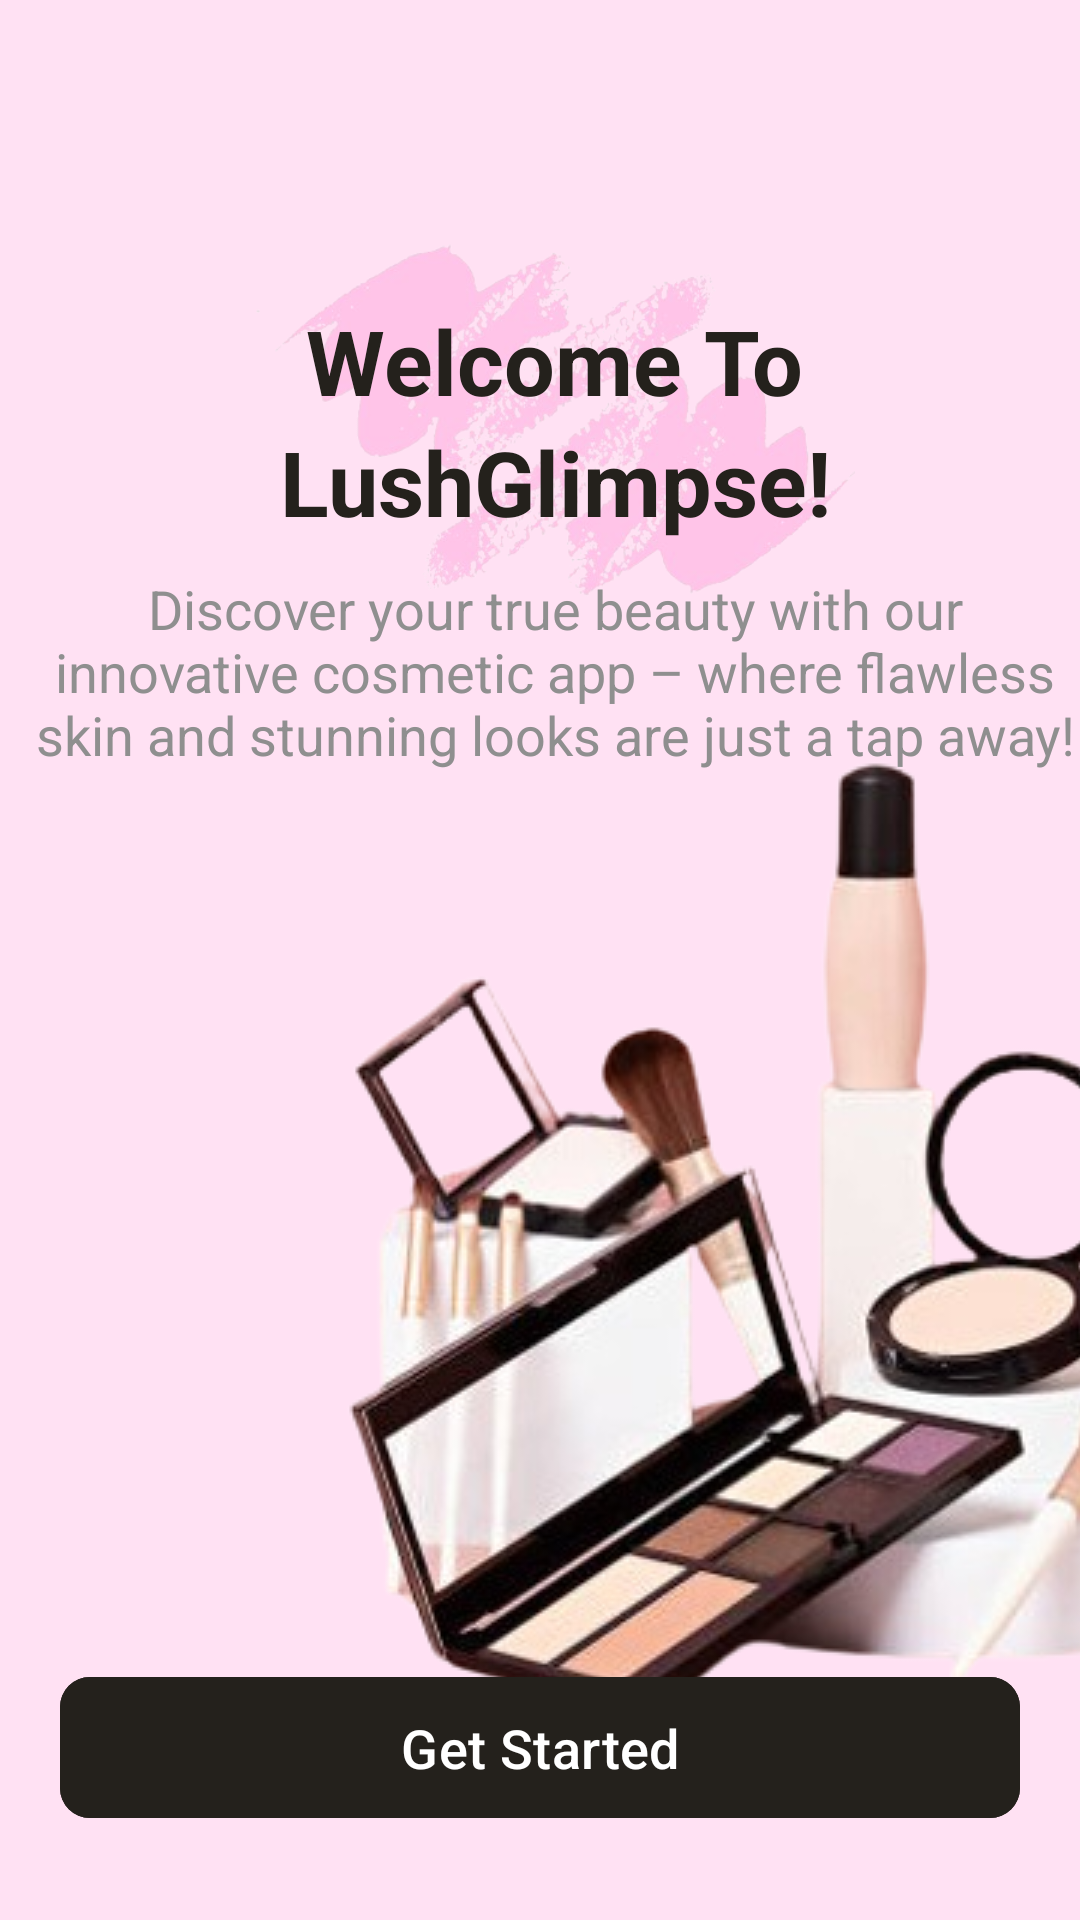

Android layout source for this screen:
<!-- AndroidManifest.xml: application theme Theme.ShoesECommerceApp -->
<!-- res/layout/activity_welcome_screen.xml -->
<?xml version="1.0" encoding="utf-8"?>
<androidx.constraintlayout.widget.ConstraintLayout xmlns:android="http://schemas.android.com/apk/res/android"
    xmlns:app="http://schemas.android.com/apk/res-auto"
    xmlns:tools="http://schemas.android.com/tools"
    android:id="@+id/constratin"
    android:layout_width="match_parent"
    android:layout_height="match_parent"
    android:background="@color/Main"
    tools:context=".WelcomeScreen">

    <ImageView
        android:id="@+id/imageView11"
        android:layout_width="wrap_content"
        android:layout_height="200dp"
        android:layout_marginTop="-70dp"
        app:layout_constraintEnd_toEndOf="@+id/textView2"
        app:layout_constraintStart_toStartOf="@+id/textView2"
        app:layout_constraintTop_toTopOf="@+id/textView2"
        app:srcCompat="@drawable/logo_bg" />

    <TextView
        android:id="@+id/textView2"
        android:layout_width="wrap_content"
        android:layout_height="wrap_content"
        android:layout_marginStart="10dp"
        android:layout_marginTop="100dp"
        android:fontFamily="sans-serif"
        android:text="Welcome To"
        android:textColor="@color/Main_2"
        android:textSize="30sp"
        android:textStyle="bold"
        app:layout_constraintEnd_toEndOf="parent"
        app:layout_constraintStart_toStartOf="parent"
        app:layout_constraintTop_toTopOf="parent" />

    <TextView
        android:id="@+id/textView3"
        android:layout_width="350dp"
        android:layout_height="wrap_content"
        android:layout_marginStart="10dp"
        android:layout_marginTop="10dp"
        android:gravity="center"
        android:text="Discover your true beauty with our innovative cosmetic app – where flawless skin and stunning looks are just a tap away!"
        android:textColor="@color/light_hint"
        android:textSize="18sp"
        app:layout_constraintEnd_toEndOf="parent"
        app:layout_constraintStart_toStartOf="parent"
        app:layout_constraintTop_toBottomOf="@+id/textView32" />

    <ImageView
        android:id="@+id/imageView3"
        android:layout_width="wrap_content"
        android:layout_height="wrap_content"
        android:layout_marginTop="-80dp"
        android:padding="30dp"
        android:scaleType="centerCrop"
        app:layout_constraintBottom_toBottomOf="parent"
        app:layout_constraintEnd_toEndOf="parent"
        app:layout_constraintStart_toStartOf="parent"
        app:layout_constraintTop_toBottomOf="@+id/textView3"
        app:srcCompat="@drawable/welcome" />

    <Button
        android:id="@+id/GetStartedButton"
        android:layout_width="match_parent"
        android:layout_height="55dp"
        android:layout_marginStart="20dp"
        android:layout_marginEnd="20dp"
        android:layout_marginBottom="30dp"
        android:backgroundTint="@color/Main_2"
        android:text="Get Started"
        android:textColor="@color/white"
        android:textSize="18sp"
        app:cornerRadius="10dp"
        app:layout_constraintBottom_toBottomOf="parent"
        app:layout_constraintEnd_toEndOf="parent"
        app:layout_constraintHorizontal_bias="0.0"
        app:layout_constraintStart_toStartOf="parent" />

    <TextView
        android:id="@+id/textView32"
        android:layout_width="wrap_content"
        android:layout_height="wrap_content"
        android:text="LushGlimpse!"
        android:textColor="@color/Main_2"
        android:textSize="30sp"
        android:textStyle="bold"
        app:layout_constraintEnd_toEndOf="@+id/textView2"
        app:layout_constraintStart_toStartOf="@+id/textView2"
        app:layout_constraintTop_toBottomOf="@+id/textView2" />

</androidx.constraintlayout.widget.ConstraintLayout>
<!-- resources referenced by this layout -->
<resources>
  <color name="Main">#FFE1F3</color>
  <color name="Main_2">#24211C</color>
  <color name="light_hint">#8F8F8F</color>
  <color name="white">#FFFFFFFF</color>
  <!-- drawable logo_bg: png bitmap (drawable, 133792 bytes) -->
  <!-- drawable welcome: png bitmap (drawable, 126158 bytes) -->
  <style name="Theme.ShoesECommerceApp" parent="Base.Theme.ShoesECommerceApp" />
  <style name="Base.Theme.ShoesECommerceApp" parent="Theme.Material3.DayNight.NoActionBar">
          
           <item name="colorPrimary">@color/Main</item>
           <item name="colorPrimaryVariant">@color/Main</item>
          <item name="android:windowLightStatusBar">true</item>
      </style>
</resources>
